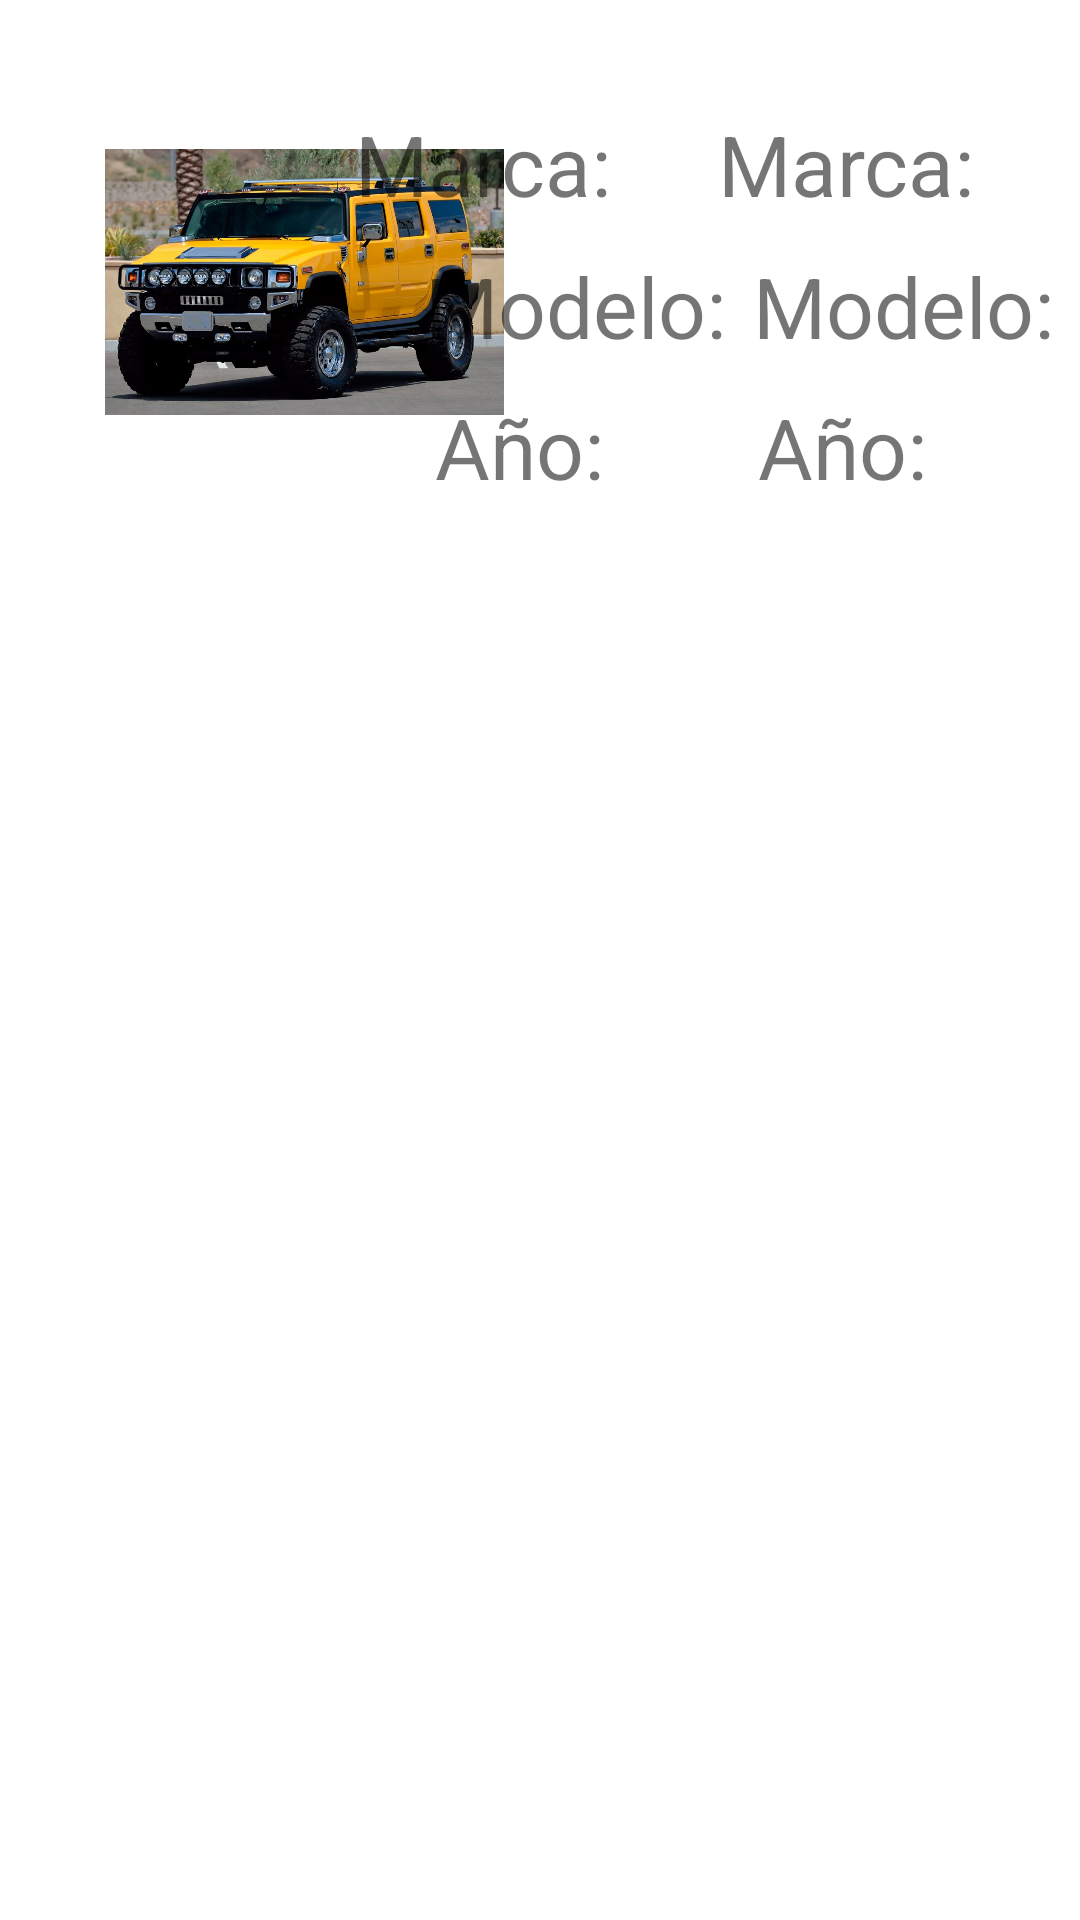

The Android layout XML behind this screen, and the referenced resources:
<!-- AndroidManifest.xml: application theme Theme.Control5 -->
<!-- res/layout/elementos_lista.xml -->
<?xml version="1.0" encoding="utf-8"?>
<androidx.constraintlayout.widget.ConstraintLayout xmlns:android="http://schemas.android.com/apk/res/android"
    xmlns:app="http://schemas.android.com/apk/res-auto"
    xmlns:tools="http://schemas.android.com/tools"
    android:layout_width="match_parent"
    android:layout_height="match_parent">

    <ListView
        android:id="@+id/Datos"
        android:layout_width="0dp"
        android:layout_height="0dp"
        android:layout_marginEnd="1dp"
        android:layout_marginBottom="1dp"
        app:layout_constraintBottom_toBottomOf="parent"
        app:layout_constraintEnd_toEndOf="parent"
        app:layout_constraintStart_toEndOf="@+id/guideline3" />

    <androidx.constraintlayout.widget.Guideline
        android:id="@+id/guideline2"
        android:layout_width="wrap_content"
        android:layout_height="wrap_content"
        android:orientation="horizontal"
        app:layout_constraintEnd_toStartOf="@+id/guideline3"
        app:layout_constraintGuide_begin="96dp"
        app:layout_constraintStart_toStartOf="parent" />

    <androidx.constraintlayout.widget.Guideline
        android:id="@+id/guideline3"
        android:layout_width="wrap_content"
        android:layout_height="wrap_content"
        android:layout_marginEnd="1dp"
        android:orientation="horizontal"
        app:layout_constraintGuide_begin="206dp"
        app:layout_constraintStart_toEndOf="@+id/guideline2" />

    <ImageView
        android:id="@+id/auto"
        android:layout_width="133dp"
        android:layout_height="132dp"
        android:layout_marginStart="16dp"
        android:layout_marginTop="28dp"
        android:clickable="true"
        android:onClick="imagenesGrandes"
        app:layout_constraintBottom_toTopOf="@+id/guideline3"
        app:layout_constraintEnd_toStartOf="@+id/guideline5"
        app:layout_constraintHorizontal_bias="1.0"
        app:layout_constraintStart_toStartOf="parent"
        app:layout_constraintTop_toTopOf="parent"
        app:layout_constraintVertical_bias="0.0"
        app:srcCompat="@drawable/hummer_h2" />

    <androidx.constraintlayout.widget.Guideline
        android:id="@+id/guideline5"
        android:layout_width="wrap_content"
        android:layout_height="wrap_content"
        android:orientation="vertical"
        app:layout_constraintGuide_begin="168dp" />

    <TextView
        android:id="@+id/marca"
        android:layout_width="wrap_content"
        android:layout_height="wrap_content"
        android:text="@string/marca"
        android:textSize="28sp"
        app:layout_constraintBottom_toTopOf="@+id/guideline3"
        app:layout_constraintEnd_toEndOf="parent"
        app:layout_constraintStart_toEndOf="@+id/textView"
        app:layout_constraintTop_toTopOf="parent"
        app:layout_constraintVertical_bias="0.214" />

    <TextView
        android:id="@+id/modelo"
        android:layout_width="wrap_content"
        android:layout_height="wrap_content"
        android:text="@string/modelo"
        android:textSize="28sp"
        app:layout_constraintBottom_toTopOf="@+id/guideline3"
        app:layout_constraintEnd_toEndOf="parent"
        app:layout_constraintStart_toEndOf="@+id/textView2"
        app:layout_constraintTop_toTopOf="parent"
        app:layout_constraintVertical_bias="0.494" />

    <TextView
        android:id="@+id/año"
        android:layout_width="wrap_content"
        android:layout_height="wrap_content"
        android:text="@string/año"
        android:textSize="28sp"
        app:layout_constraintBottom_toTopOf="@+id/guideline3"
        app:layout_constraintEnd_toEndOf="parent"
        app:layout_constraintStart_toEndOf="@+id/textView3"
        app:layout_constraintTop_toTopOf="parent"
        app:layout_constraintVertical_bias="0.773" />

    <TextView
        android:id="@+id/textView"
        android:layout_width="wrap_content"
        android:layout_height="wrap_content"
        android:layout_marginTop="36dp"
        android:layout_marginEnd="156dp"
        android:text="Marca:"
        android:textSize="28sp"
        app:layout_constraintBottom_toTopOf="@+id/guideline3"
        app:layout_constraintEnd_toEndOf="parent"
        app:layout_constraintTop_toTopOf="parent"
        app:layout_constraintVertical_bias="0.0" />

    <TextView
        android:id="@+id/textView2"
        android:layout_width="wrap_content"
        android:layout_height="wrap_content"
        android:text="Modelo:"
        android:textSize="28sp"
        app:layout_constraintBottom_toTopOf="@+id/guideline3"
        app:layout_constraintEnd_toEndOf="parent"
        app:layout_constraintHorizontal_bias="0.545"
        app:layout_constraintStart_toStartOf="parent"
        app:layout_constraintTop_toTopOf="parent"
        app:layout_constraintVertical_bias="0.494" />

    <TextView
        android:id="@+id/textView3"
        android:layout_width="wrap_content"
        android:layout_height="wrap_content"
        android:text="Año:"
        android:textSize="28sp"
        app:layout_constraintBottom_toTopOf="@+id/guideline3"
        app:layout_constraintEnd_toEndOf="parent"
        app:layout_constraintHorizontal_bias="0.477"
        app:layout_constraintStart_toStartOf="parent"
        app:layout_constraintTop_toTopOf="parent"
        app:layout_constraintVertical_bias="0.773" />

</androidx.constraintlayout.widget.ConstraintLayout>
<!-- resources referenced by this layout -->
<resources>
  <!-- drawable hummer_h2: webp bitmap (drawable, 74850 bytes) -->
  <string name="marca">Marca:</string>
  <string name="modelo">Modelo:</string>
  <style name="Theme.Control5" parent="Theme.MaterialComponents.DayNight.DarkActionBar">
          
          <item name="colorPrimary">@color/purple_500</item>
          <item name="colorPrimaryVariant">@color/purple_700</item>
          <item name="colorOnPrimary">@color/white</item>
          
          <item name="colorSecondary">@color/teal_200</item>
          <item name="colorSecondaryVariant">@color/teal_700</item>
          <item name="colorOnSecondary">@color/black</item>
          
          <item name="android:statusBarColor" tools:targetApi="l">?attr/colorPrimaryVariant</item>
          
      </style>
  <!-- not gathered from this repository: default colours our renderer supplied (Android Studio template values) -->
  <color name="purple_500">#FF6200EE</color>
  <color name="purple_700">#FF3700B3</color>
  <color name="teal_200">#FF03DAC5</color>
  <color name="teal_700">#FF018786</color>
  <color name="black">#FF000000</color>
  <color name="white">#FFFFFFFF</color>
</resources>
